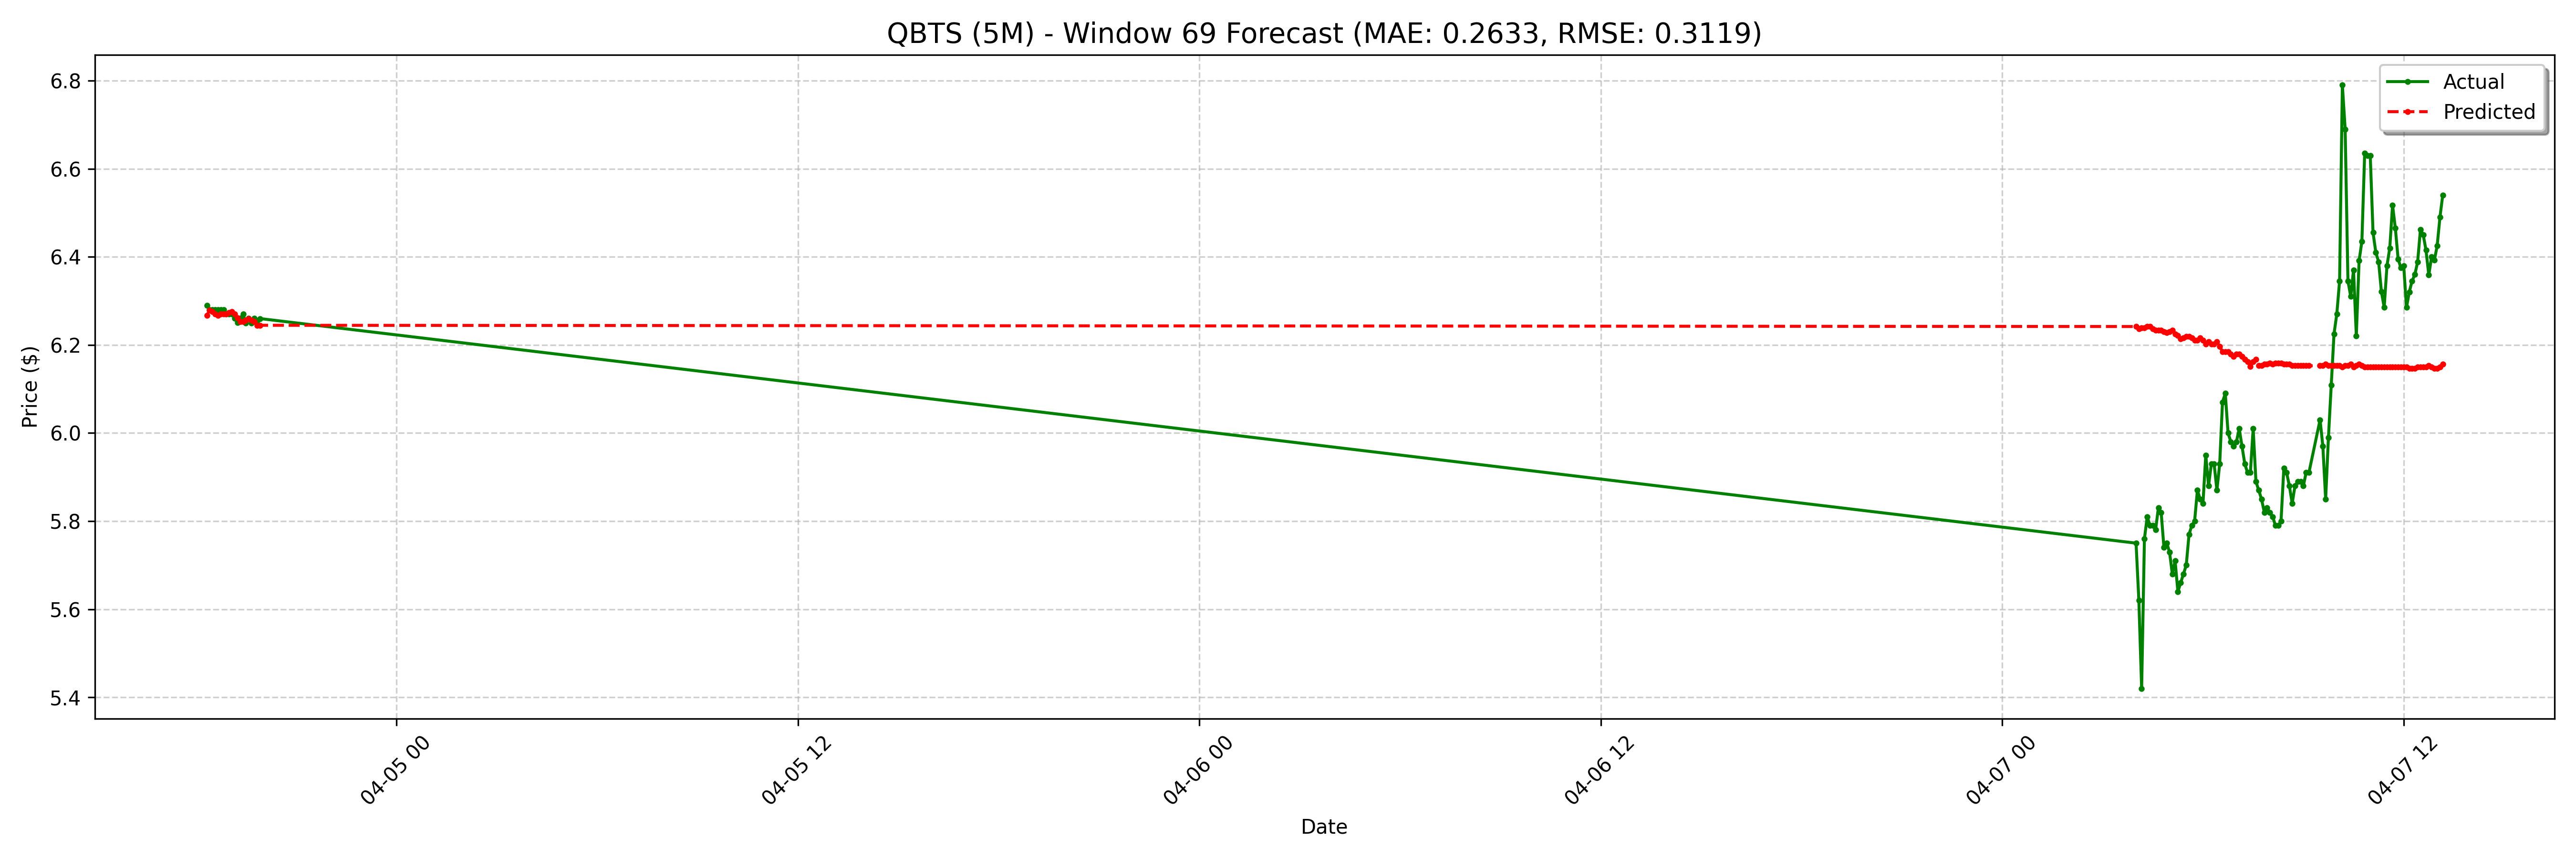

Values plotted in this chart, from the file beside it:
date, actual, forecast
2025-04-04 18:20:00-04:00, 6.29, 6.267
2025-04-04 18:25:00-04:00, 6.28, 6.279
2025-04-04 18:30:00-04:00, 6.28, 6.276
2025-04-04 18:35:00-04:00, 6.28, 6.27
2025-04-04 18:40:00-04:00, 6.28, 6.267
2025-04-04 18:45:00-04:00, 6.28, 6.27
2025-04-04 18:50:00-04:00, 6.28, 6.27
2025-04-04 18:55:00-04:00, 6.27, 6.27
2025-04-04 19:00:00-04:00, 6.27, 6.273
2025-04-04 19:05:00-04:00, 6.27, 6.276
2025-04-04 19:10:00-04:00, 6.26, 6.27
2025-04-04 19:15:00-04:00, 6.25, 6.262
2025-04-04 19:20:00-04:00, 6.26, 6.253
2025-04-04 19:25:00-04:00, 6.27, 6.253
2025-04-04 19:30:00-04:00, 6.25, 6.256
2025-04-04 19:35:00-04:00, 6.26, 6.259
2025-04-04 19:40:00-04:00, 6.25, 6.256
2025-04-04 19:45:00-04:00, 6.26, 6.253
2025-04-04 19:50:00-04:00, 6.255, 6.245
2025-04-04 19:55:00-04:00, 6.26, 6.245
2025-04-07 04:00:00-04:00, 5.75, 6.242
2025-04-07 04:05:00-04:00, 5.62, 6.236
2025-04-07 04:10:00-04:00, 5.42, 6.239
2025-04-07 04:15:00-04:00, 5.76, 6.239
2025-04-07 04:20:00-04:00, 5.81, 6.242
2025-04-07 04:25:00-04:00, 5.79, 6.242
2025-04-07 04:30:00-04:00, 5.79, 6.236
2025-04-07 04:35:00-04:00, 5.78, 6.233
2025-04-07 04:40:00-04:00, 5.83, 6.233
2025-04-07 04:45:00-04:00, 5.82, 6.233
2025-04-07 04:50:00-04:00, 5.74, 6.23
2025-04-07 04:55:00-04:00, 5.75, 6.228
2025-04-07 05:00:00-04:00, 5.73, 6.23
2025-04-07 05:05:00-04:00, 5.68, 6.233
2025-04-07 05:10:00-04:00, 5.71, 6.225
2025-04-07 05:15:00-04:00, 5.64, 6.222
2025-04-07 05:20:00-04:00, 5.66, 6.213
2025-04-07 05:25:00-04:00, 5.68, 6.216
2025-04-07 05:30:00-04:00, 5.7, 6.219
2025-04-07 05:35:00-04:00, 5.77, 6.219
2025-04-07 05:40:00-04:00, 5.79, 6.216
2025-04-07 05:45:00-04:00, 5.8, 6.21
2025-04-07 05:50:00-04:00, 5.87, 6.21
2025-04-07 05:55:00-04:00, 5.85, 6.216
2025-04-07 06:00:00-04:00, 5.84, 6.21
2025-04-07 06:05:00-04:00, 5.95, 6.202
2025-04-07 06:10:00-04:00, 5.88, 6.208
2025-04-07 06:15:00-04:00, 5.93, 6.202
2025-04-07 06:20:00-04:00, 5.93, 6.202
2025-04-07 06:25:00-04:00, 5.87, 6.208
2025-04-07 06:30:00-04:00, 5.93, 6.196
2025-04-07 06:35:00-04:00, 6.07, 6.185
2025-04-07 06:40:00-04:00, 6.09, 6.185
2025-04-07 06:45:00-04:00, 6.0, 6.185
2025-04-07 06:50:00-04:00, 5.98, 6.179
2025-04-07 06:55:00-04:00, 5.97, 6.173
2025-04-07 07:00:00-04:00, 5.98, 6.179
2025-04-07 07:05:00-04:00, 6.01, 6.179
2025-04-07 07:10:00-04:00, 5.97, 6.173
2025-04-07 07:15:00-04:00, 5.93, 6.168
... 68 more rows
